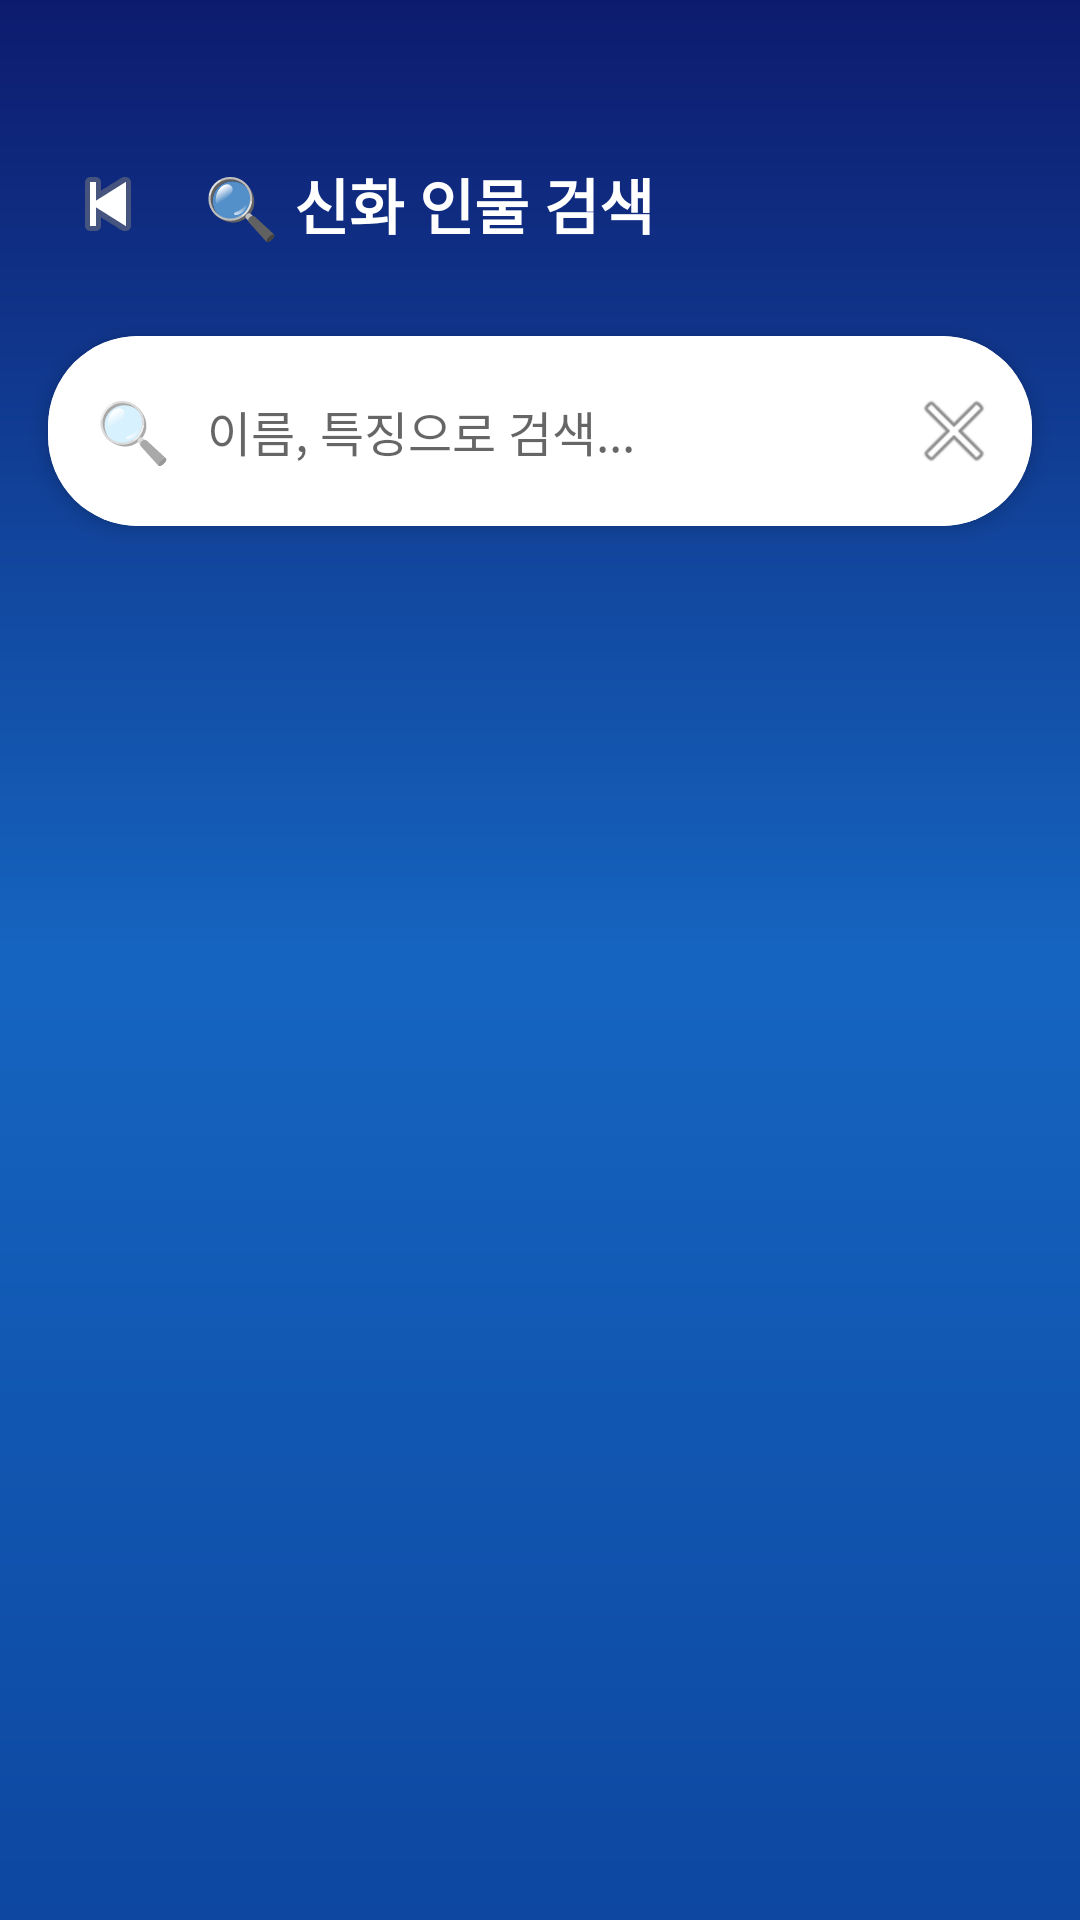

Produce the Android XML layout that renders to this screen, including the resource entries it uses.
<!-- AndroidManifest.xml: application theme Theme.MythologyQuiz -->
<!-- res/layout/activity_search.xml -->
<?xml version="1.0" encoding="utf-8"?>
<androidx.constraintlayout.widget.ConstraintLayout
    xmlns:android="http://schemas.android.com/apk/res/android"
    xmlns:app="http://schemas.android.com/apk/res-auto"
    android:layout_width="match_parent"
    android:layout_height="match_parent"
    android:background="@drawable/bg_gradient_main">

    
    <LinearLayout
        android:id="@+id/headerLayout"
        android:layout_width="0dp"
        android:layout_height="wrap_content"
        android:orientation="horizontal"
        android:padding="16dp"
        android:gravity="center_vertical"
        android:layout_marginTop="32dp"
        app:layout_constraintTop_toTopOf="parent"
        app:layout_constraintStart_toStartOf="parent"
        app:layout_constraintEnd_toEndOf="parent">

        <ImageButton
            android:id="@+id/btnBack"
            android:layout_width="40dp"
            android:layout_height="40dp"
            android:src="@android:drawable/ic_media_previous"
            android:background="@drawable/bg_circle_white"
            android:padding="8dp"
            android:contentDescription="뒤로" />

        <TextView
            android:layout_width="0dp"
            android:layout_height="wrap_content"
            android:layout_weight="1"
            android:text="🔍 신화 인물 검색"
            android:textSize="20sp"
            android:textStyle="bold"
            android:textColor="#FFFFFF"
            android:layout_marginStart="12dp" />
    </LinearLayout>

    
    <androidx.cardview.widget.CardView
        android:id="@+id/cardSearch"
        android:layout_width="0dp"
        android:layout_height="wrap_content"
        android:layout_marginTop="8dp"
        android:layout_marginStart="16dp"
        android:layout_marginEnd="16dp"
        app:cardCornerRadius="30dp"
        app:cardElevation="4dp"
        app:layout_constraintTop_toBottomOf="@id/headerLayout"
        app:layout_constraintStart_toStartOf="parent"
        app:layout_constraintEnd_toEndOf="parent">

        <LinearLayout
            android:layout_width="match_parent"
            android:layout_height="wrap_content"
            android:orientation="horizontal"
            android:padding="8dp"
            android:gravity="center_vertical"
            android:background="#FFFFFF">

            <TextView
                android:layout_width="wrap_content"
                android:layout_height="wrap_content"
                android:text="🔍"
                android:textSize="20sp"
                android:layout_marginStart="8dp" />

            <EditText
                android:id="@+id/etSearch"
                android:layout_width="0dp"
                android:layout_height="wrap_content"
                android:layout_weight="1"
                android:hint="이름, 특징으로 검색..."
                android:background="@null"
                android:padding="12dp"
                android:textSize="16sp"
                android:imeOptions="actionSearch"
                android:inputType="text"
                android:singleLine="true" />

            <ImageButton
                android:id="@+id/ivClearSearch"
                android:layout_width="36dp"
                android:layout_height="36dp"
                android:src="@android:drawable/ic_menu_close_clear_cancel"
                android:background="@null"
                android:padding="4dp"
                android:contentDescription="검색 지우기" />
        </LinearLayout>
    </androidx.cardview.widget.CardView>

    
    <HorizontalScrollView
        android:id="@+id/scrollChips"
        android:layout_width="0dp"
        android:layout_height="wrap_content"
        android:layout_marginTop="8dp"
        android:scrollbars="none"
        app:layout_constraintTop_toBottomOf="@id/cardSearch"
        app:layout_constraintStart_toStartOf="parent"
        app:layout_constraintEnd_toEndOf="parent">

        <com.google.android.material.chip.ChipGroup
            android:id="@+id/chipGroupCategories"
            android:layout_width="wrap_content"
            android:layout_height="wrap_content"
            android:paddingStart="16dp"
            android:paddingEnd="16dp"
            android:paddingTop="8dp"
            android:paddingBottom="8dp"
            app:singleSelection="true" />
    </HorizontalScrollView>

    
    <TextView
        android:id="@+id/tvResultCount"
        android:layout_width="0dp"
        android:layout_height="wrap_content"
        android:layout_marginStart="16dp"
        android:layout_marginEnd="16dp"
        android:layout_marginTop="4dp"
        android:textColor="#CCFFFFFF"
        android:textSize="12sp"
        app:layout_constraintTop_toBottomOf="@id/scrollChips"
        app:layout_constraintStart_toStartOf="parent"
        app:layout_constraintEnd_toEndOf="parent" />

    
    <TextView
        android:id="@+id/tvEmptyState"
        android:layout_width="wrap_content"
        android:layout_height="wrap_content"
        android:text="😢 검색 결과가 없어요"
        android:textSize="18sp"
        android:textColor="#CCFFFFFF"
        android:visibility="gone"
        app:layout_constraintTop_toTopOf="@id/rvCharacters"
        app:layout_constraintBottom_toBottomOf="@id/rvCharacters"
        app:layout_constraintStart_toStartOf="parent"
        app:layout_constraintEnd_toEndOf="parent" />

    
    <androidx.recyclerview.widget.RecyclerView
        android:id="@+id/rvCharacters"
        android:layout_width="0dp"
        android:layout_height="0dp"
        android:layout_marginTop="8dp"
        android:padding="8dp"
        android:clipToPadding="false"
        app:layout_constraintTop_toBottomOf="@id/tvResultCount"
        app:layout_constraintBottom_toBottomOf="parent"
        app:layout_constraintStart_toStartOf="parent"
        app:layout_constraintEnd_toEndOf="parent" />

</androidx.constraintlayout.widget.ConstraintLayout>
<!-- resources referenced by this layout -->
<resources>
  <!-- drawable bg_gradient_main (drawable) -->
  <?xml version="1.0" encoding="utf-8"?>
  <shape xmlns:android="http://schemas.android.com/apk/res/android">
      <gradient
          android:type="linear"
          android:angle="160"
          android:startColor="#0D1B6E"
          android:centerColor="#1565C0"
          android:endColor="#0D47A1" />
  </shape>
  <style name="Theme.MythologyQuiz" parent="Theme.MaterialComponents.DayNight.NoActionBar">
          <item name="colorPrimary">@color/primary</item>
          <item name="colorPrimaryVariant">@color/primary_dark</item>
          <item name="colorOnPrimary">@color/text_primary</item>
          <item name="colorSecondary">@color/accent</item>
          <item name="colorSecondaryVariant">@color/accent</item>
          <item name="colorOnSecondary">@color/black</item>
          <item name="android:statusBarColor" tools:targetApi="l">@color/primary_dark</item>
          <item name="android:navigationBarColor">@color/primary_dark</item>
          <item name="android:windowLightStatusBar" tools:targetApi="m">false</item>
      </style>
  <color name="primary">#3F51B5</color>
  <color name="primary_dark">#1A237E</color>
  <color name="text_primary">#FFFFFF</color>
  <color name="accent">#FFD700</color>
  <color name="black">#FF000000</color>
</resources>
